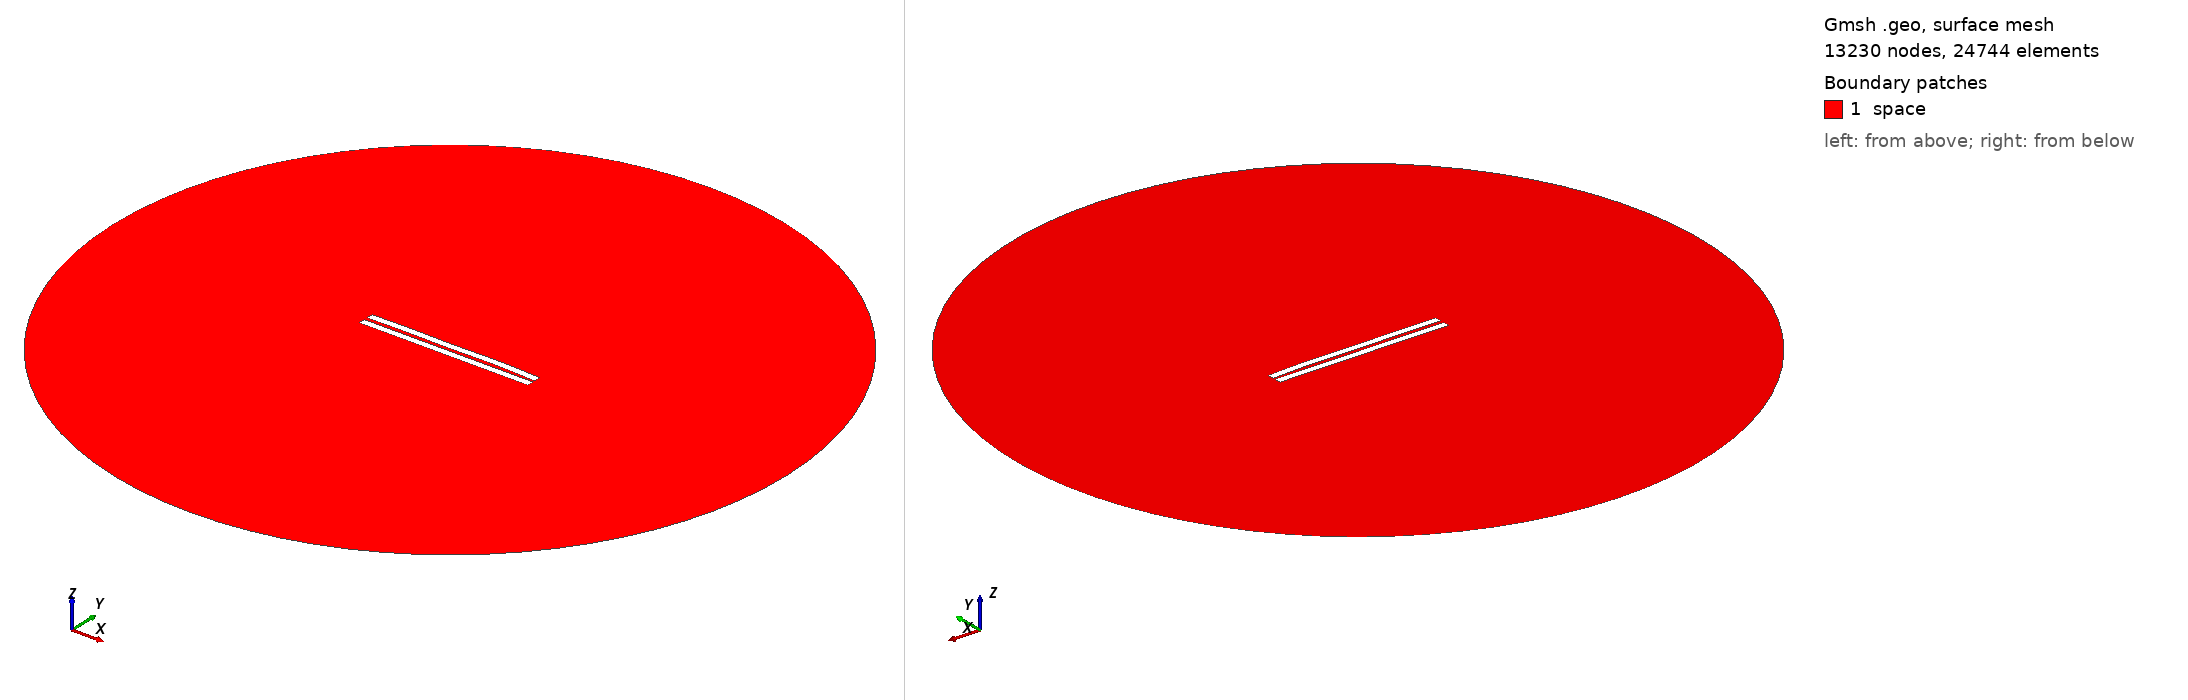

Gmsh geometry script, surface-meshed: 13230 nodes, 24744 surface elements. Boundary patches (legend numbers): 1 space. Left view from above one corner, right view from below the opposite corner. Legend entries are the model's physical surfaces. The drawing asked Gmsh for element sizes between 1% and 20% of the model's largest extent; the script's own settings can give other sizes.

=== 2110.geo (drawn) ===
//---------------------------------------
// Geometry kernel
//---------------------------------------

SetFactory("OpenCASCADE");



//---------------------------------------
// Parameters of the geometry
//---------------------------------------

// Overetch of the upper plate
overetch = 0.0;

// Distance between the plates
distance = 2.25;

// Discretization over the x axis (for the deformation)
nx = 50; 

// Length of the plate
L = 100 - overetch; 

// Number of modes
n = 4; 

// 1st mode coefficient
coeff(1) = -0.075;
beta(1) = 0.596864 * 3.1415926535 / L;

// 2nd mode coefficient
coeff(2) = 0.15;
beta(2) = 1.49418 * 3.1415926535 / L;

// 3rd mode coefficient
coeff(3) = -0.075;
beta(3) = 2.50025 * 3.1415926535 / L;

// 4th mode coefficient
coeff(4) = 0.15;
beta(4) = 3.49999 * 3.1415926535 / L;



//---------------------------------------
// Upper plate (deformed rectangle)
//---------------------------------------

// Coordiantes of the upper plate
xmin = -50;
xmax = 50 - overetch;

// Height of the upper plate
yheight = 4 - 2 * overetch;

// Indexes of the points
UpperID[] = {};
LowerID[] = {};
LeftID[] = {};
RightID[] = {};

// Point index
p = 1;

// Horizontal edges
For i In {1:nx}
    x = xmin + (i-1)*(xmax - xmin)/(nx-1);

    y_bottom = distance / 2 + overetch;
    For j In {1:n}
        C = (Cosh(beta(j)*L) + Cos(beta(j)*L)) / (Sinh(beta(j)*L) + Sin(beta(j)*L));
        y_bottom  = y_bottom + coeff(j) * (Cosh(beta(j)*(x+50)) - Cos(beta(j)*(x+50)) - C * (Sinh(beta(j)*(x+50)) - Sin(beta(j)*(x+50))));
    EndFor

    y_top = y_bottom + yheight;

    Point(p) = {x, y_top, 0, 1.0};
    UpperID[i] = p;
    p = p + 1;

    Point(p) = {x, y_bottom, 0, 1.0};
    LowerID[i] = p;
    p = p + 1;
EndFor

// Create point lists
UpperPts[] = {}; LowerPts[] = {};
For i In {1:nx}
  UpperPts[] += {UpperID[i]};
  LowerPts[] += {LowerID[i]};
EndFor

// Build splines
Spline(1) = {UpperPts[]};
Spline(2) = {LowerPts[]};
Line(3) = {LowerPts[nx-1], UpperPts[nx-1]};
Line(4) = {LowerPts[0], UpperPts[0]};

// Build the plane surface
Curve Loop(1) = {2, 3, -1, -4};
Plane Surface(1) = {1};



//---------------------------------------
// Lower plate (rectangle)
//---------------------------------------

// Vertices
Point(1001) = {-50, -1, 0, 1.0};
Point(1002) = { 50, -1, 0, 1.0};
Point(1003) = { 50,  -5, 0, 1.0};
Point(1004) = {-50,  -5, 0, 1.0};

// Edges
Line(5) = {1001, 1002};
Line(6) = {1002, 1003};
Line(7) = {1003, 1004};
Line(8) = {1004, 1001};

// Plane surface
Line Loop(2) = {5, 6, 7, 8};
Plane Surface(2) = {2}; 



//---------------------------------------
// Outer (fictious) boundary
//---------------------------------------

// Points
Point(1005) = {0, 0, 0};       // Center
Point(1006) = {200, 0, 0};     // Start point
Point(1007) = {0, 200, 0};     // 90 degrees
Point(1008) = {-200, 0, 0};    // 180 degrees
Point(1009) = {0, -200, 0};    // 270 degrees

// Circle arcs (each needs start, center, end)
Circle(9) = {1006, 1005, 1007};
Circle(10) = {1007, 1005, 1008};
Circle(11) = {1008, 1005, 1009};
Circle(12) = {1009, 1005, 1006};

// Plane surface for the entire domain
Curve Loop(3) = {9, 10, 11, 12};
Surface(3) = {3};

// Subtract the plates from the whole domain to obtain the actual domain where we want to solve the equations
BooleanDifference{ Surface{3}; Delete; }{ Surface{1}; Surface{2}; Delete; }




//---------------------------------------
// Transfinite Lines/Curves
//---------------------------------------

// Set the number of points on the boundaries
r = 7;

// Plates
Transfinite Curve {1, 2} = 50*r Using Progression 1;
Transfinite Curve {3, 4} = 2*r Using Progression 1;
Transfinite Line {5, 7} = 50*r Using Progression 1;
Transfinite Line {6, 8} = 2*r Using Progression 1;

// Outer boundary
Transfinite Line {9, 10, 11, 12} = 20 Using Progression 1;



//---------------------------------------
// Physical groups
//---------------------------------------                

// Physical curves (boundaries)
Physical Line("force_segment", 10) = {2};
Physical Line("upper_plate", 11) = {1, 3, 4};
Physical Line("lower_plate", 12) = {5, 6, 7, 8};
Physical Line("boundary", 20) = {9, 10, 11, 12};

// Physical Surfaces
Physical Surface("space", 30) = {3};



//---------------------------------------
// 6. Generate the Mesh
//---------------------------------------

// 2D mesh generation
Mesh 2;
